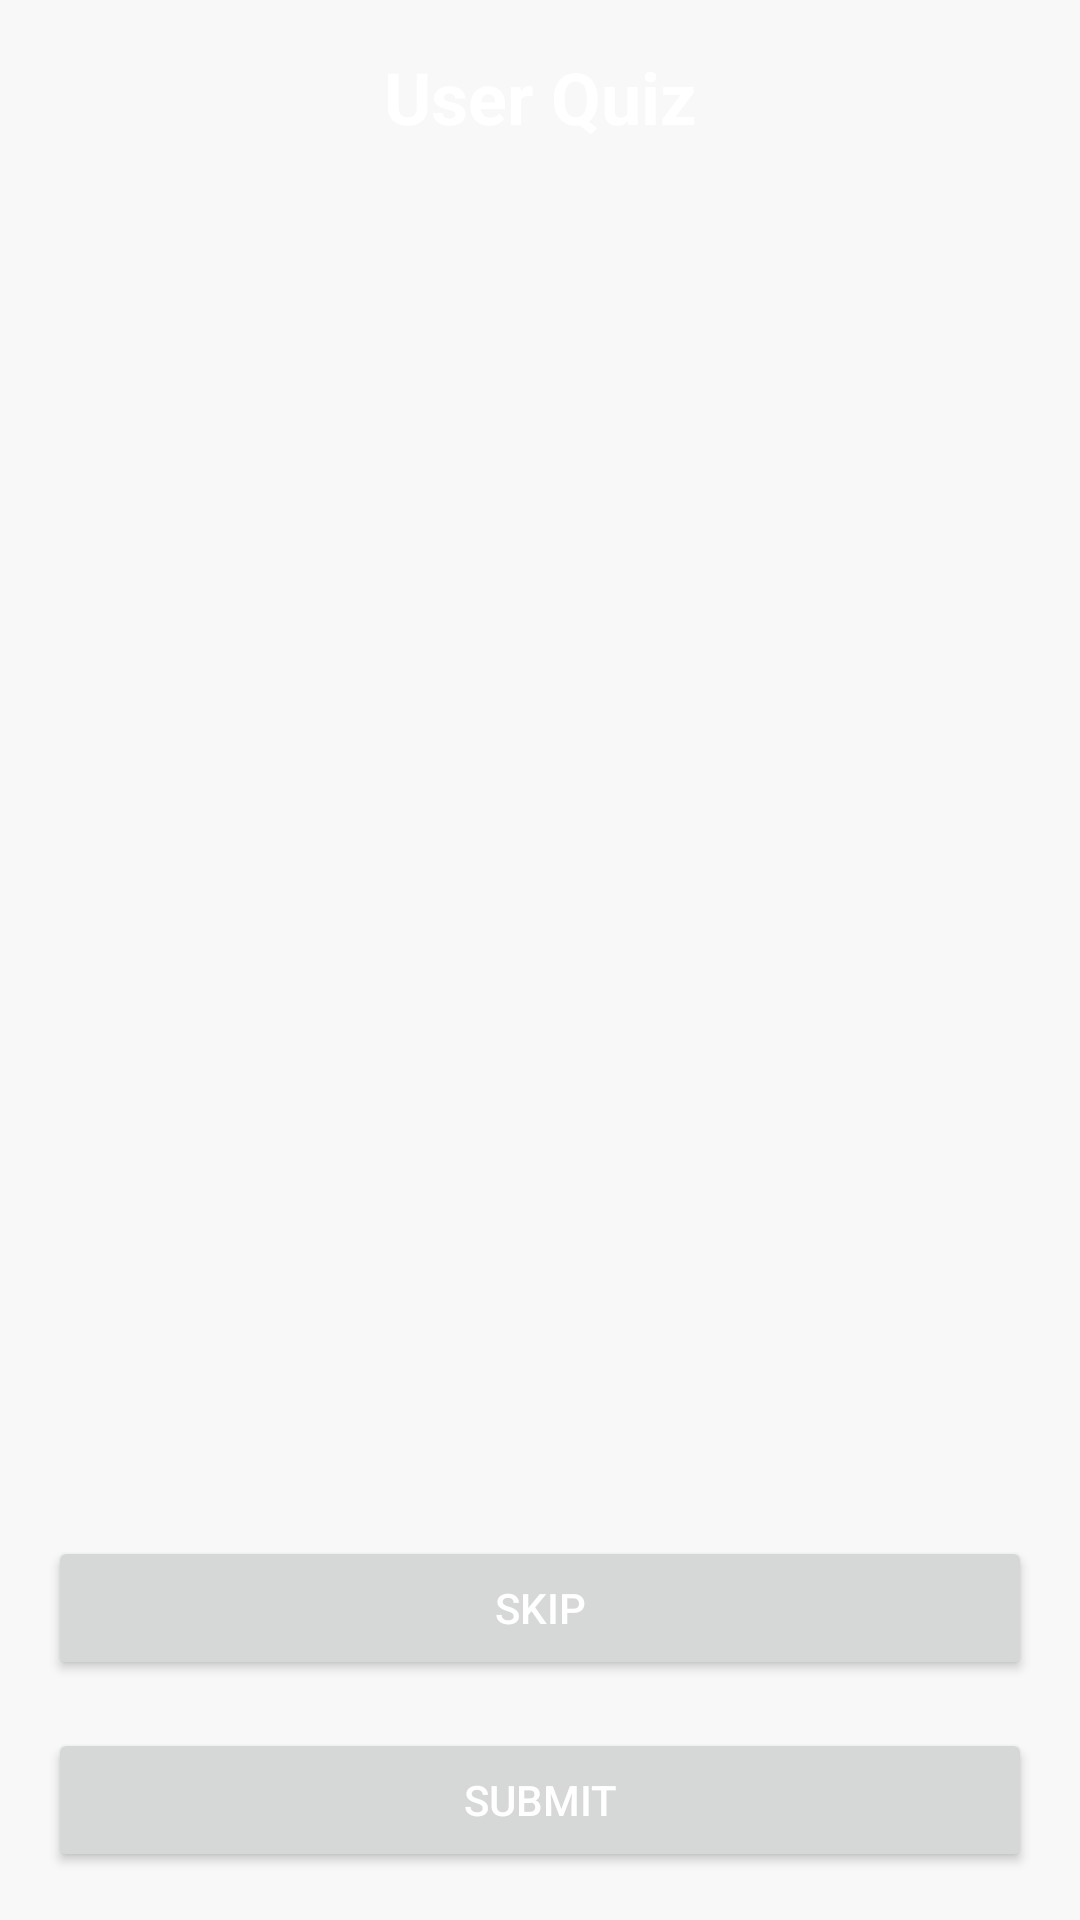

Produce the Android XML layout that renders to this screen, including the resource entries it uses.
<!-- AndroidManifest.xml: application theme AppTheme -->
<!-- res/layout/activity_user_quiz.xml -->
<?xml version="1.0" encoding="utf-8"?>
<androidx.constraintlayout.widget.ConstraintLayout xmlns:android="http://schemas.android.com/apk/res/android"
    xmlns:app="http://schemas.android.com/apk/res-auto"
    xmlns:tools="http://schemas.android.com/tools"
    android:layout_width="match_parent"
    android:layout_height="match_parent"
    tools:context=".UserQuizActivity">

    
    <TextView
        android:id="@+id/quizTitle"
        android:layout_width="wrap_content"
        android:layout_height="wrap_content"
        android:layout_marginTop="16dp"
        android:text="User Quiz"
        android:textSize="24sp"
        android:textStyle="bold"
        app:layout_constraintStart_toStartOf="parent"
        app:layout_constraintTop_toTopOf="parent"
        app:layout_constraintEnd_toEndOf="parent" />

    
    <androidx.recyclerview.widget.RecyclerView
        android:id="@+id/quizRecyclerView"
        android:layout_width="0dp"
        android:layout_height="0dp"
        app:layout_constraintTop_toBottomOf="@id/quizTitle"
        app:layout_constraintStart_toStartOf="parent"
        app:layout_constraintEnd_toEndOf="parent"
        app:layout_constraintBottom_toTopOf="@id/submitButton"
        android:layout_margin="16dp" />

    
    <Button
        android:id="@+id/skipButton"
        android:layout_width="0dp"
        android:layout_height="wrap_content"
        android:text="Skip"
        app:layout_constraintBottom_toTopOf="@id/submitButton"
        app:layout_constraintStart_toStartOf="parent"
        app:layout_constraintEnd_toEndOf="parent"
        android:layout_margin="16dp" />

    
    <Button
        android:id="@+id/submitButton"
        android:layout_width="0dp"
        android:layout_height="wrap_content"
        android:text="Submit"
        app:layout_constraintBottom_toBottomOf="parent"
        app:layout_constraintStart_toStartOf="parent"
        app:layout_constraintEnd_toEndOf="parent"
        android:layout_margin="16dp" />

</androidx.constraintlayout.widget.ConstraintLayout>
<!-- resources referenced by this layout -->
<resources>
  <style name="AppTheme" parent="Theme.AppCompat.Light.NoActionBar">
          <item name="colorPrimary">@color/primaryColor</item>
          <item name="android:textColor">@color/textColorPrimary</item>
          <item name="android:background">@color/backgroundColor</item>
      </style>
  <color name="primaryColor">#3B82F6</color>
  <color name="textColorPrimary">#FFFFFF</color>
  <color name="backgroundColor">#F8F8F8</color>
</resources>
